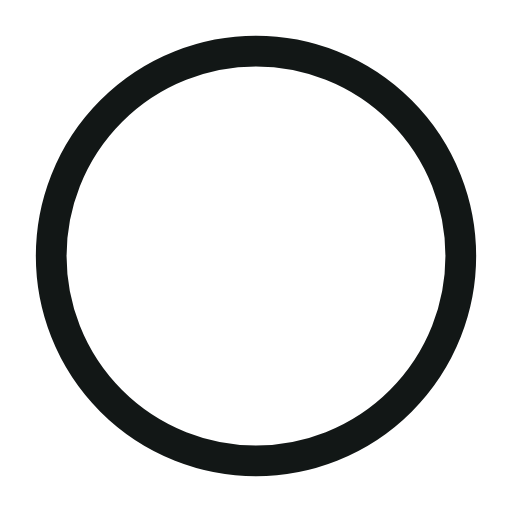
t = 0.00 s
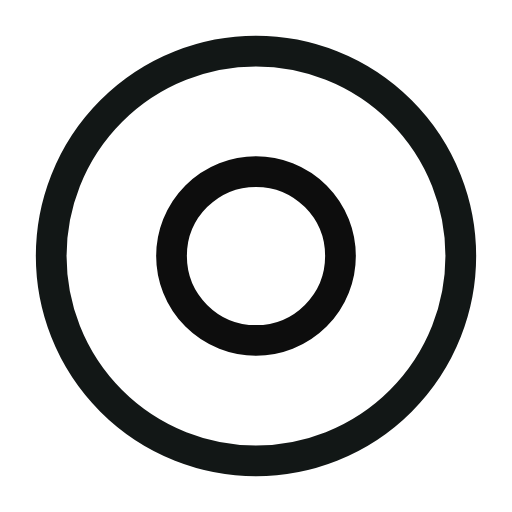
t = 0.50 s
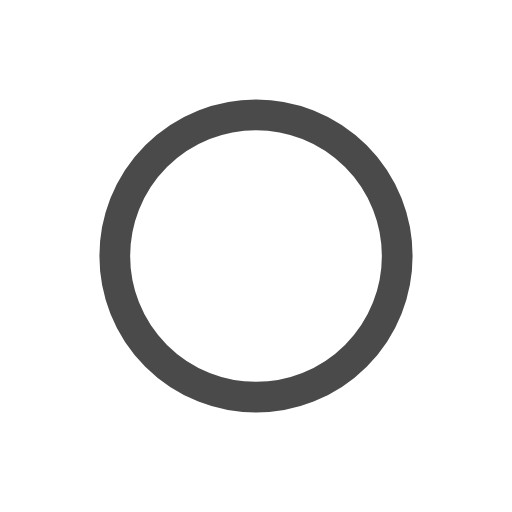
t = 1.00 s
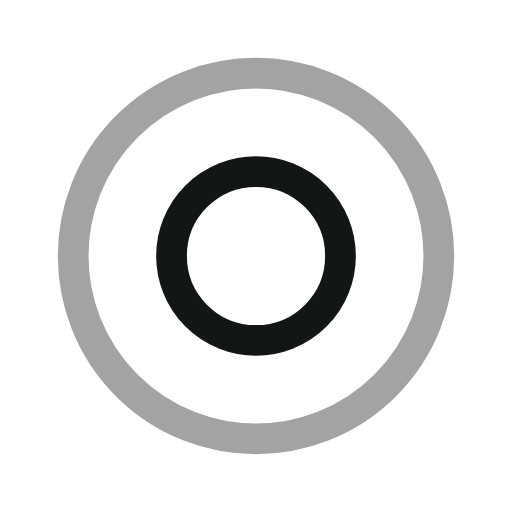
t = 1.50 s
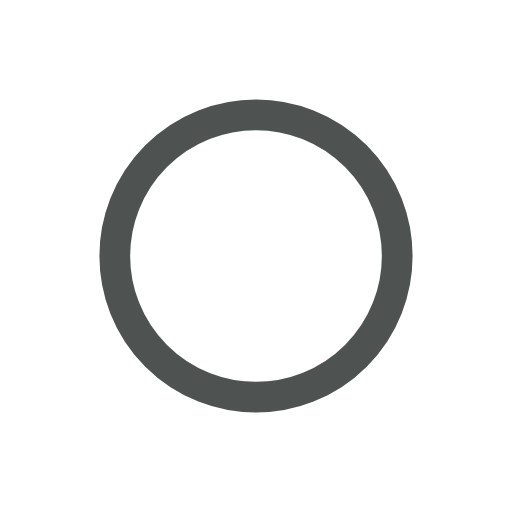
t = 2.00 s
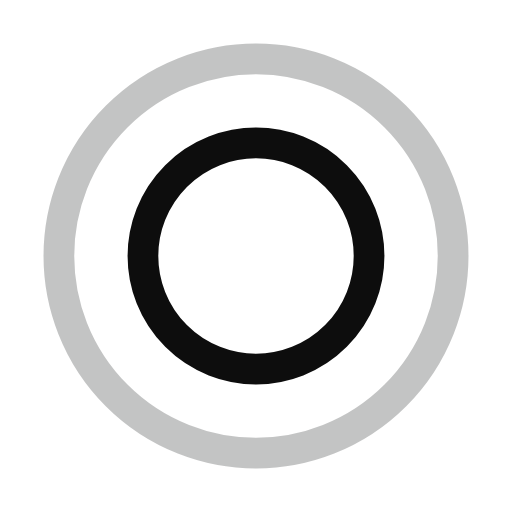
t = 2.67 s

The animated SVG that drew these frames (rendered in a browser with its animation timeline set to each time). Animation: 4 SMIL elements (animate=4); one cycle of 3.00 s, repeats indefinitely.

<?xml version="1.0" encoding="utf-8"?><svg width='40px' height='40px' xmlns="http://www.w3.org/2000/svg" viewBox="0 0 100 100" preserveAspectRatio="xMidYMid" class="uil-ripple"><rect x="0" y="0" width="100" height="100" fill="none" class="bk"></rect><g> <animate attributeName="opacity" dur="2s" repeatCount="indefinite" begin="0s" keyTimes="0;0.33;1" values="1;1;0"></animate><circle cx="50" cy="50" r="40" stroke="#0d0d0d" fill="none" stroke-width="6" stroke-linecap="round"><animate attributeName="r" dur="2s" repeatCount="indefinite" begin="0s" keyTimes="0;0.33;1" values="0;22;44"></animate></circle></g><g><animate attributeName="opacity" dur="2s" repeatCount="indefinite" begin="1s" keyTimes="0;0.33;1" values="1;1;0"></animate><circle cx="50" cy="50" r="40" stroke="#121716" fill="none" stroke-width="6" stroke-linecap="round"><animate attributeName="r" dur="2s" repeatCount="indefinite" begin="1s" keyTimes="0;0.33;1" values="0;22;44"></animate></circle></g></svg>
